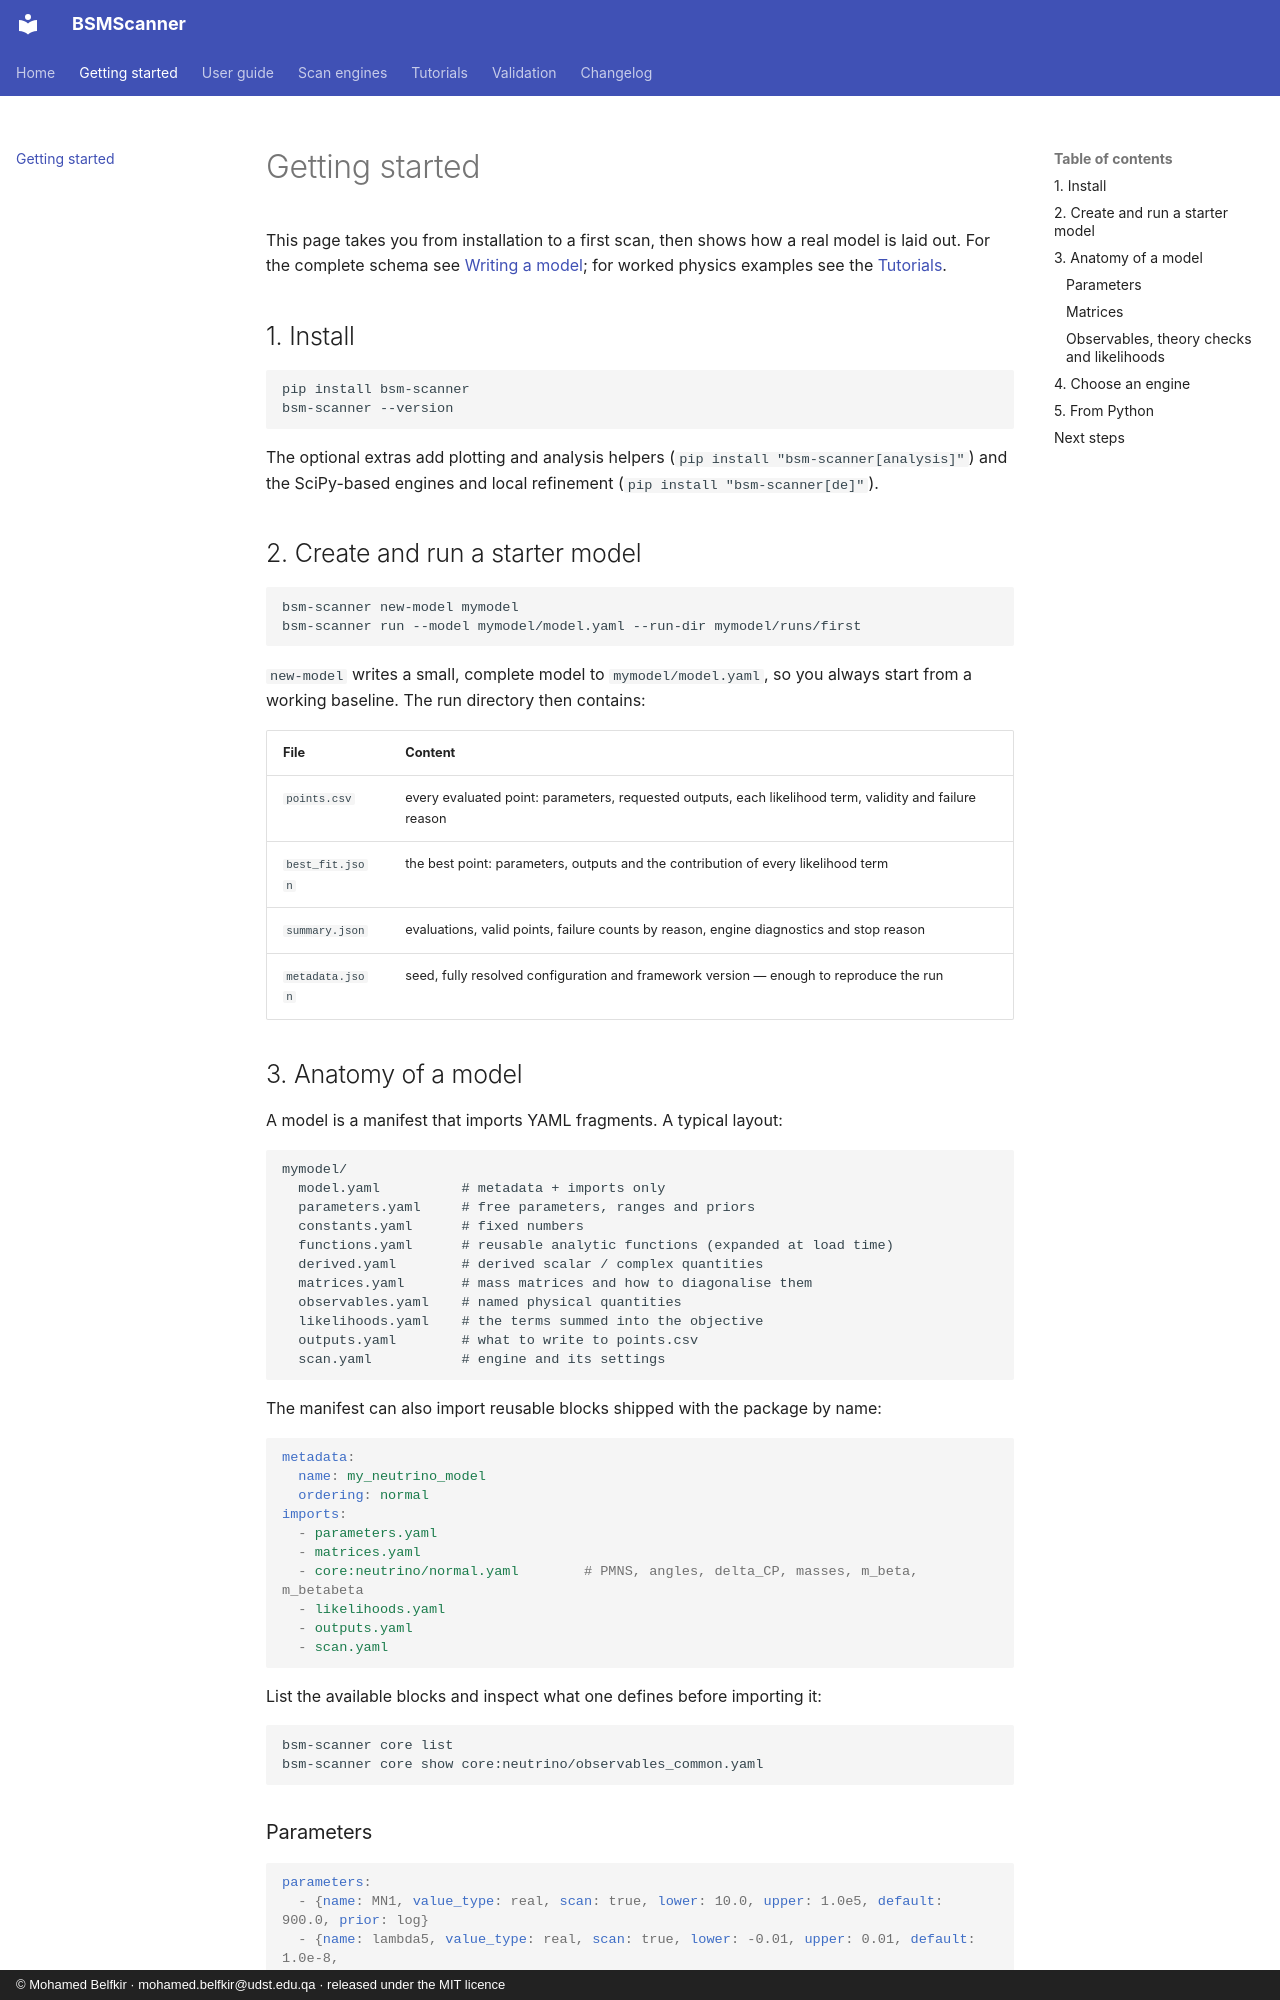

repository: mbelfkir/bsmscanner · page: getting_started/index.html · generator: mkdocs · copyright: © Mohamed Belfkir · mohamed.belfkir@udst.edu.qa · released under the MIT licence

# Getting started

This page takes you from installation to a first scan, then shows how a real model is laid out.
For the complete schema see [Writing a model](authoring_models.md); for worked physics examples
see the [Tutorials](tutorials/index.md).

## 1. Install

```bash
pip install bsm-scanner
bsm-scanner --version
```

The optional extras add plotting and analysis helpers (`pip install "bsm-scanner[analysis]"`)
and the SciPy-based engines and local refinement (`pip install "bsm-scanner[de]"`).

## 2. Create and run a starter model

```bash
bsm-scanner new-model mymodel
bsm-scanner run --model mymodel/model.yaml --run-dir mymodel/runs/first
```

`new-model` writes a small, complete model to `mymodel/model.yaml`, so you always start from a
working baseline. The run directory then contains:

| File | Content |
|---|---|
| `points.csv` | every evaluated point: parameters, requested outputs, each likelihood term, validity and failure reason |
| `best_fit.json` | the best point: parameters, outputs and the contribution of every likelihood term |
| `summary.json` | evaluations, valid points, failure counts by reason, engine diagnostics and stop reason |
| `metadata.json` | seed, fully resolved configuration and framework version — enough to reproduce the run |

## 3. Anatomy of a model

A model is a manifest that imports YAML fragments. A typical layout:

```text
mymodel/
  model.yaml          # metadata + imports only
  parameters.yaml     # free parameters, ranges and priors
  constants.yaml      # fixed numbers
  functions.yaml      # reusable analytic functions (expanded at load time)
  derived.yaml        # derived scalar / complex quantities
  matrices.yaml       # mass matrices and how to diagonalise them
  observables.yaml    # named physical quantities
  likelihoods.yaml    # the terms summed into the objective
  outputs.yaml        # what to write to points.csv
  scan.yaml           # engine and its settings
```

The manifest can also import reusable blocks shipped with the package by name:

```yaml
metadata:
  name: my_neutrino_model
  ordering: normal
imports:
  - parameters.yaml
  - matrices.yaml
  - core:neutrino/normal.yaml        # PMNS, angles, delta_CP, masses, m_beta, m_betabeta
  - likelihoods.yaml
  - outputs.yaml
  - scan.yaml
```

List the available blocks and inspect what one defines before importing it:

```bash
bsm-scanner core list
bsm-scanner core show core:neutrino/observables_common.yaml
```

### Parameters

```yaml
parameters:
  - {name: MN1, value_type: real, scan: true, lower: 10.0, upper: 1.0e5, default: 900.0, prior: log}
  - {name: lambda5, value_type: real, scan: true, lower: -0.01, upper: 0.01, default: 1.0e-8,
     prior: signed_log, min_abs: 1.0e-12}
```

Priors are `flat`, `log`, `signed_log` (sign sampled independently, magnitude log-uniform above
`min_abs`) and `fixed`.
